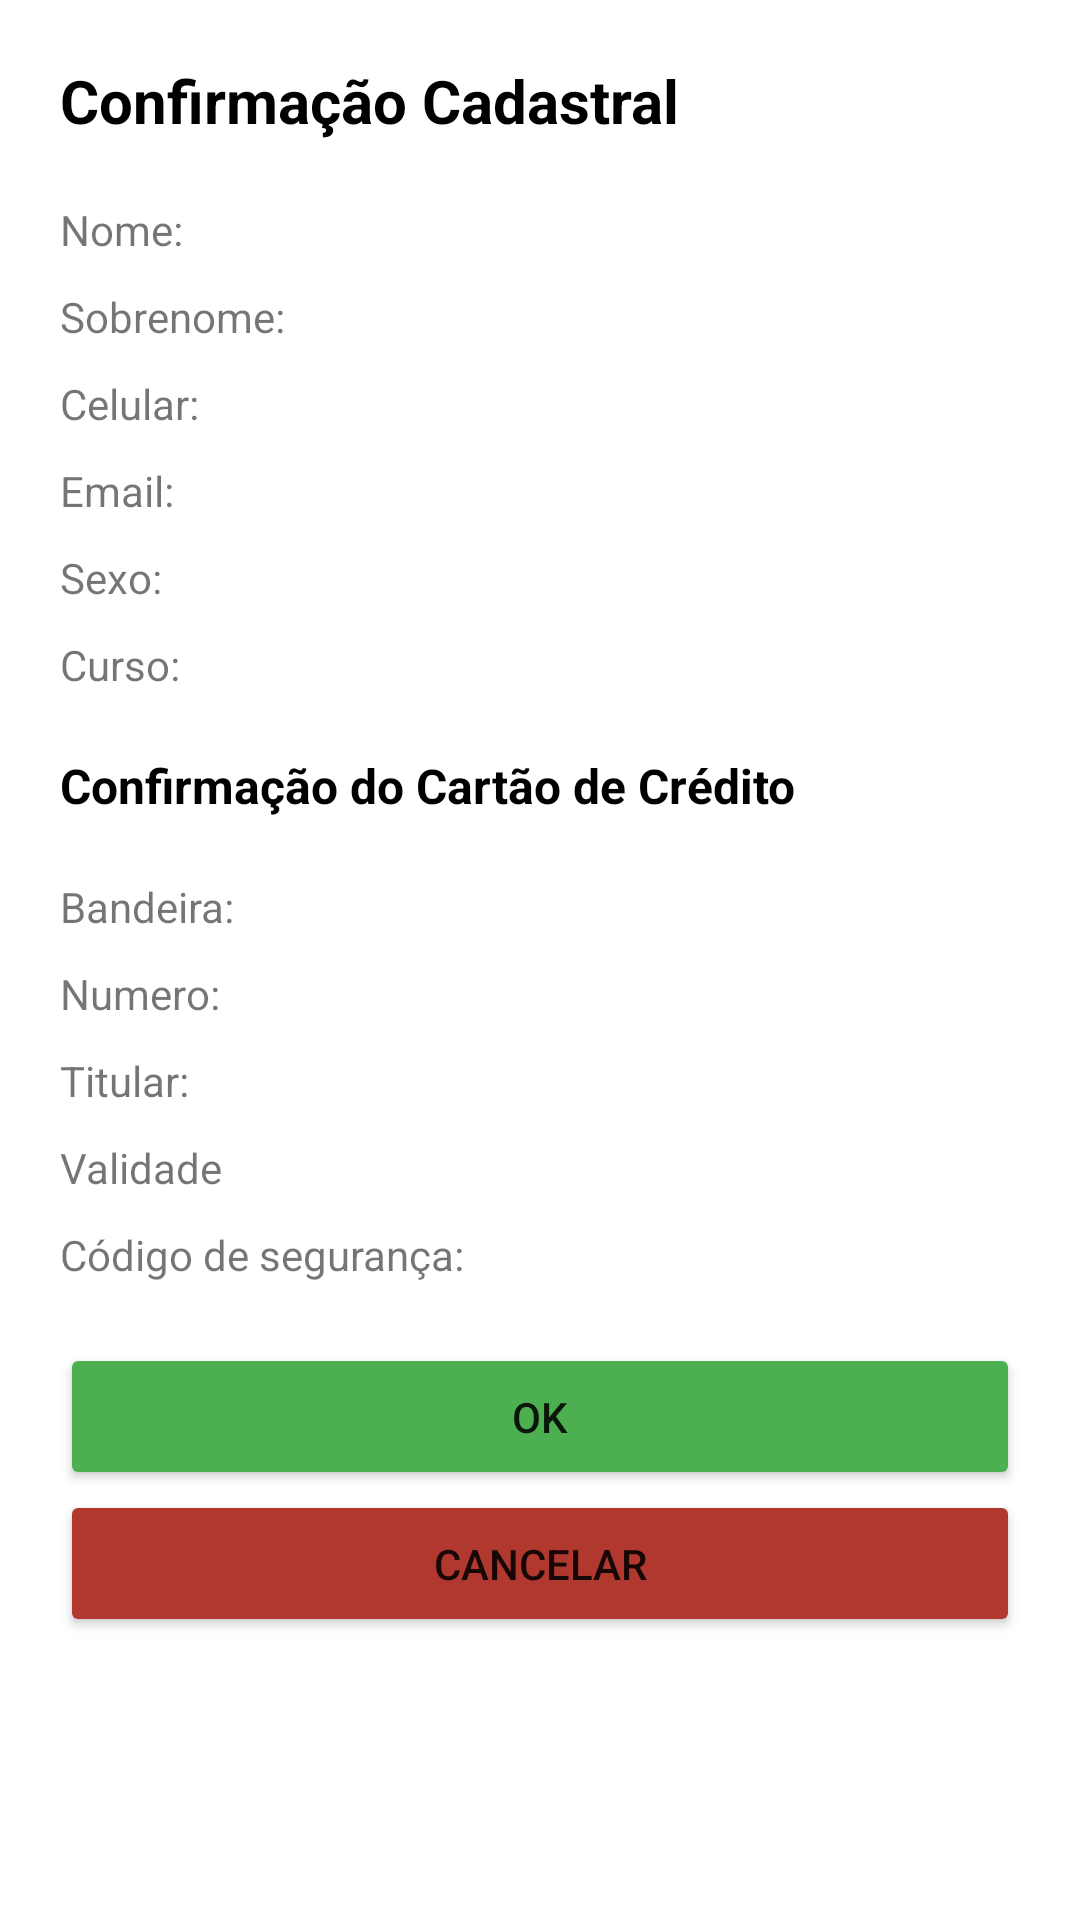

This screen was rendered from an Android layout file. Write that file and the resources it references.
<!-- AndroidManifest.xml: application theme Theme.BikeIbmecProjeto1 -->
<!-- res/layout/activity_cadastro_confirmacao_actitvity.xml -->
<?xml version="1.0" encoding="utf-8"?>
<ScrollView xmlns:android="http://schemas.android.com/apk/res/android"
    xmlns:app="http://schemas.android.com/apk/res-auto"
    xmlns:tools="http://schemas.android.com/tools"
    android:layout_width="match_parent"
    android:layout_height="match_parent"
    tools:context=".CadastroConfirmacaoActitvity">

    <LinearLayout
        android:layout_width="match_parent"
        android:layout_height="wrap_content"
        android:orientation="vertical"
        android:padding="20dp">

        <TextView
            android:id="@+id/textView9"
            android:layout_width="match_parent"
            android:layout_height="wrap_content"
            android:paddingBottom="10dp"
            android:text="Confirmação Cadastral"
            android:textColor="#000000"
            android:textSize="20sp"
            android:textStyle="bold" />

        <TextView
            android:id="@+id/textNome"
            android:layout_width="match_parent"
            android:layout_height="wrap_content"
            android:paddingTop="10dp"
            android:text="Nome:" />

        <TextView
            android:id="@+id/textSobrenome"
            android:layout_width="match_parent"
            android:layout_height="wrap_content"
            android:paddingTop="10dp"
            android:text="Sobrenome:" />

        <TextView
            android:id="@+id/textCelular"
            android:layout_width="match_parent"
            android:layout_height="wrap_content"
            android:paddingTop="10dp"
            android:text="Celular:" />

        <TextView
            android:id="@+id/textEmail"
            android:layout_width="match_parent"
            android:layout_height="wrap_content"
            android:paddingTop="10dp"
            android:text="Email:" />

        <TextView
            android:id="@+id/textSexo"
            android:layout_width="match_parent"
            android:layout_height="wrap_content"
            android:paddingTop="10dp"
            android:text="Sexo:" />

        <TextView
            android:id="@+id/textCurso"
            android:layout_width="match_parent"
            android:layout_height="wrap_content"
            android:paddingTop="10dp"
            android:text="Curso:" />

        <TextView
            android:id="@+id/textView16"
            android:layout_width="match_parent"
            android:layout_height="wrap_content"
            android:paddingTop="20dp"
            android:paddingBottom="10dp"
            android:text="Confirmação do Cartão de Crédito"
            android:textColor="#000000"
            android:textSize="16sp"
            android:textStyle="bold" />

        <TextView
            android:id="@+id/textCartaoBandeira"
            android:layout_width="match_parent"
            android:layout_height="wrap_content"
            android:paddingTop="10dp"
            android:text="Bandeira:" />

        <TextView
            android:id="@+id/textCartaoNumero"
            android:layout_width="match_parent"
            android:layout_height="wrap_content"
            android:paddingTop="10dp"
            android:text="Numero:" />

        <TextView
            android:id="@+id/textCartaoTitular"
            android:layout_width="match_parent"
            android:layout_height="wrap_content"
            android:paddingTop="10dp"
            android:text="Titular:" />

        <TextView
            android:id="@+id/textCartaoValidade"
            android:layout_width="match_parent"
            android:layout_height="wrap_content"
            android:paddingTop="10dp"
            android:text="Validade" />

        <TextView
            android:id="@+id/textCartaoCv"
            android:layout_width="match_parent"
            android:layout_height="wrap_content"
            android:paddingTop="10dp"
            android:text="Código de segurança:" />

        <Button
            android:id="@+id/buttonConfirmar"
            android:layout_width="match_parent"
            android:layout_height="wrap_content"
            android:layout_marginTop="20dp"
            android:onClick="confirmarButton"
            android:padding="15dp"
            android:text="OK"
            app:backgroundTint="#4CAF50" />

        <Button
            android:id="@+id/buttonReset"
            android:layout_width="match_parent"
            android:layout_height="wrap_content"
            android:onClick="corrigirButton"
            android:padding="15dp"
            android:text="CANCELAR"
            app:backgroundTint="#B1382F" />
    </LinearLayout>
</ScrollView>
<!-- resources referenced by this layout -->
<resources>
  <style name="Theme.BikeIbmecProjeto1" parent="Theme.MaterialComponents.DayNight.DarkActionBar">
          
          <item name="colorPrimary">@color/purple_500</item>
          <item name="colorPrimaryVariant">@color/purple_700</item>
          <item name="colorOnPrimary">@color/white</item>
          
          <item name="colorSecondary">@color/teal_200</item>
          <item name="colorSecondaryVariant">@color/teal_700</item>
          <item name="colorOnSecondary">@color/black</item>
          
          <item name="android:statusBarColor" tools:targetApi="l">?attr/colorPrimaryVariant</item>
          
      </style>
  <!-- not gathered from this repository: default colours our renderer supplied (Android Studio template values) -->
  <color name="purple_500">#FF6200EE</color>
  <color name="purple_700">#FF3700B3</color>
  <color name="teal_200">#FF03DAC5</color>
  <color name="teal_700">#FF018786</color>
  <color name="black">#FF000000</color>
  <color name="white">#FFFFFFFF</color>
</resources>
